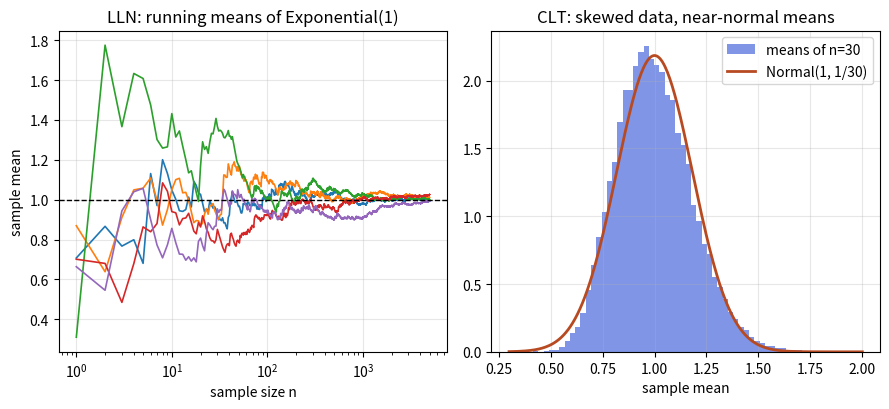

Recreate this plot in Python.
import numpy as np, matplotlib
matplotlib.use("Agg")
import matplotlib.pyplot as plt
rng = np.random.default_rng(7)
fig, axs = plt.subplots(1, 2, figsize=(9, 4.2))
ax = axs[0]
for i in range(5):
    x = rng.exponential(1.0, 5000)
    ax.plot(np.arange(1, 5001), np.cumsum(x) / np.arange(1, 5001), lw=1.2)
ax.axhline(1.0, color="k", ls="--", lw=1)
ax.set_xscale("log"); ax.set_xlabel("sample size n"); ax.set_ylabel("sample mean")
ax.set_title("LLN: running means of Exponential(1)"); ax.grid(alpha=0.3)
ax = axs[1]
n = 30
m = rng.exponential(1.0, (20000, n)).mean(axis=1)
ax.hist(m, bins=60, density=True, color="#2b4fd6", alpha=0.6, label="means of n=30")
g = np.linspace(0.3, 2.0, 300)
ax.plot(g, np.exp(-(g-1)**2 / (2/n)) / np.sqrt(2*np.pi/n), color="#b84a22", lw=2, label="Normal(1, 1/30)")
ax.set_xlabel("sample mean"); ax.set_title("CLT: skewed data, near-normal means"); ax.legend(); ax.grid(alpha=0.3)
fig.tight_layout(); fig.savefig("ch15_clt_lln.png", dpi=110)
